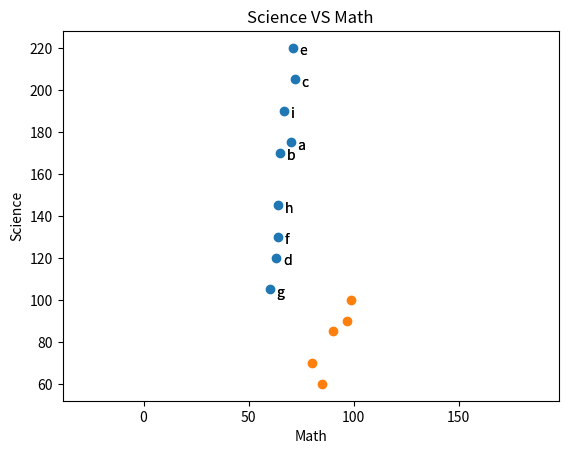

Recreate this plot in Python.
'''
matplotlib.pyplot 모듈을 사용한 데이터 시각화 - 산점도 그래프 & 그래프 왜곡
(교재 제 3장 데이터 시각화)

like r ggplot

'''
import matplotlib.pyplot as plt


# scatter plot
friends = [70, 65, 72, 63, 71, 64, 60, 64, 67]
minutes = [175, 170, 205, 120, 220, 130, 105, 145, 190]
labels  = ['a', 'b', 'c', 'd', 'e', 'f', 'g', 'h', 'i'] # 산점도의 point 에 표시할 label : annotate

plt.scatter(friends, minutes) # x, y만 있어도 그래프 그릴 수 있다.

# plt.annotate('a', xy=(70, 175), xytext=(5, -5), textcoords='offset points')
# plt.annotate (산점도 뿐 아니라 모든 그래프에서 활용 가능)
# 'a' : point
# xy=(70, 175) point 에 'a'를 집어넣자 : xy의 좌표
# xytext=(5, -5) : point의 좌표 x + 5, y - 5만큼 떨어져서 point를 표시하여라
# textcoords='offset points' : 절대위치가 아니라 offset은 상대적으로 위치를 설정한다. 즉
#                              함수의 기준(input)대로 떨어뜨려서 위치를 지정하는 것이다.

for l, f, m in zip(labels, friends, minutes): #zip 2개 이상을 할 수 있으므로! 중요!! *****
    plt.annotate(l, xy=(f, m), xytext=(5, -5), textcoords = 'offset points')
plt.title('Minutes vs Friends')
plt.xlabel('# of friends')
plt.ylabel('daily minutes spent on the site')
plt.show()


for l, f, m in zip(labels, friends, minutes):
    plt.annotate(l, xy=(f, m), xytext=(5, -5), textcoords = 'offset points')

# 그래프 왜곡된 경우 : scale 의 중요성
math = [99, 90, 85, 97, 80]
science = [100, 85, 60, 90, 70]
# 상관관계 => 그래프로 알고 싶을 때
plt.scatter(math, science) # 자동으로 scaling
# plt.show() # 시험점수이기 때문에 x, y scale이 같아야 하는데, 서로 다르기 때문에 그래프만 보고 정확하게 관계를 정의할 수 없다
# solution
plt.axis('equal')
plt.title('Science VS Math')
plt.xlabel('Math')
plt.ylabel('Science')
plt.show() # scale equalized

